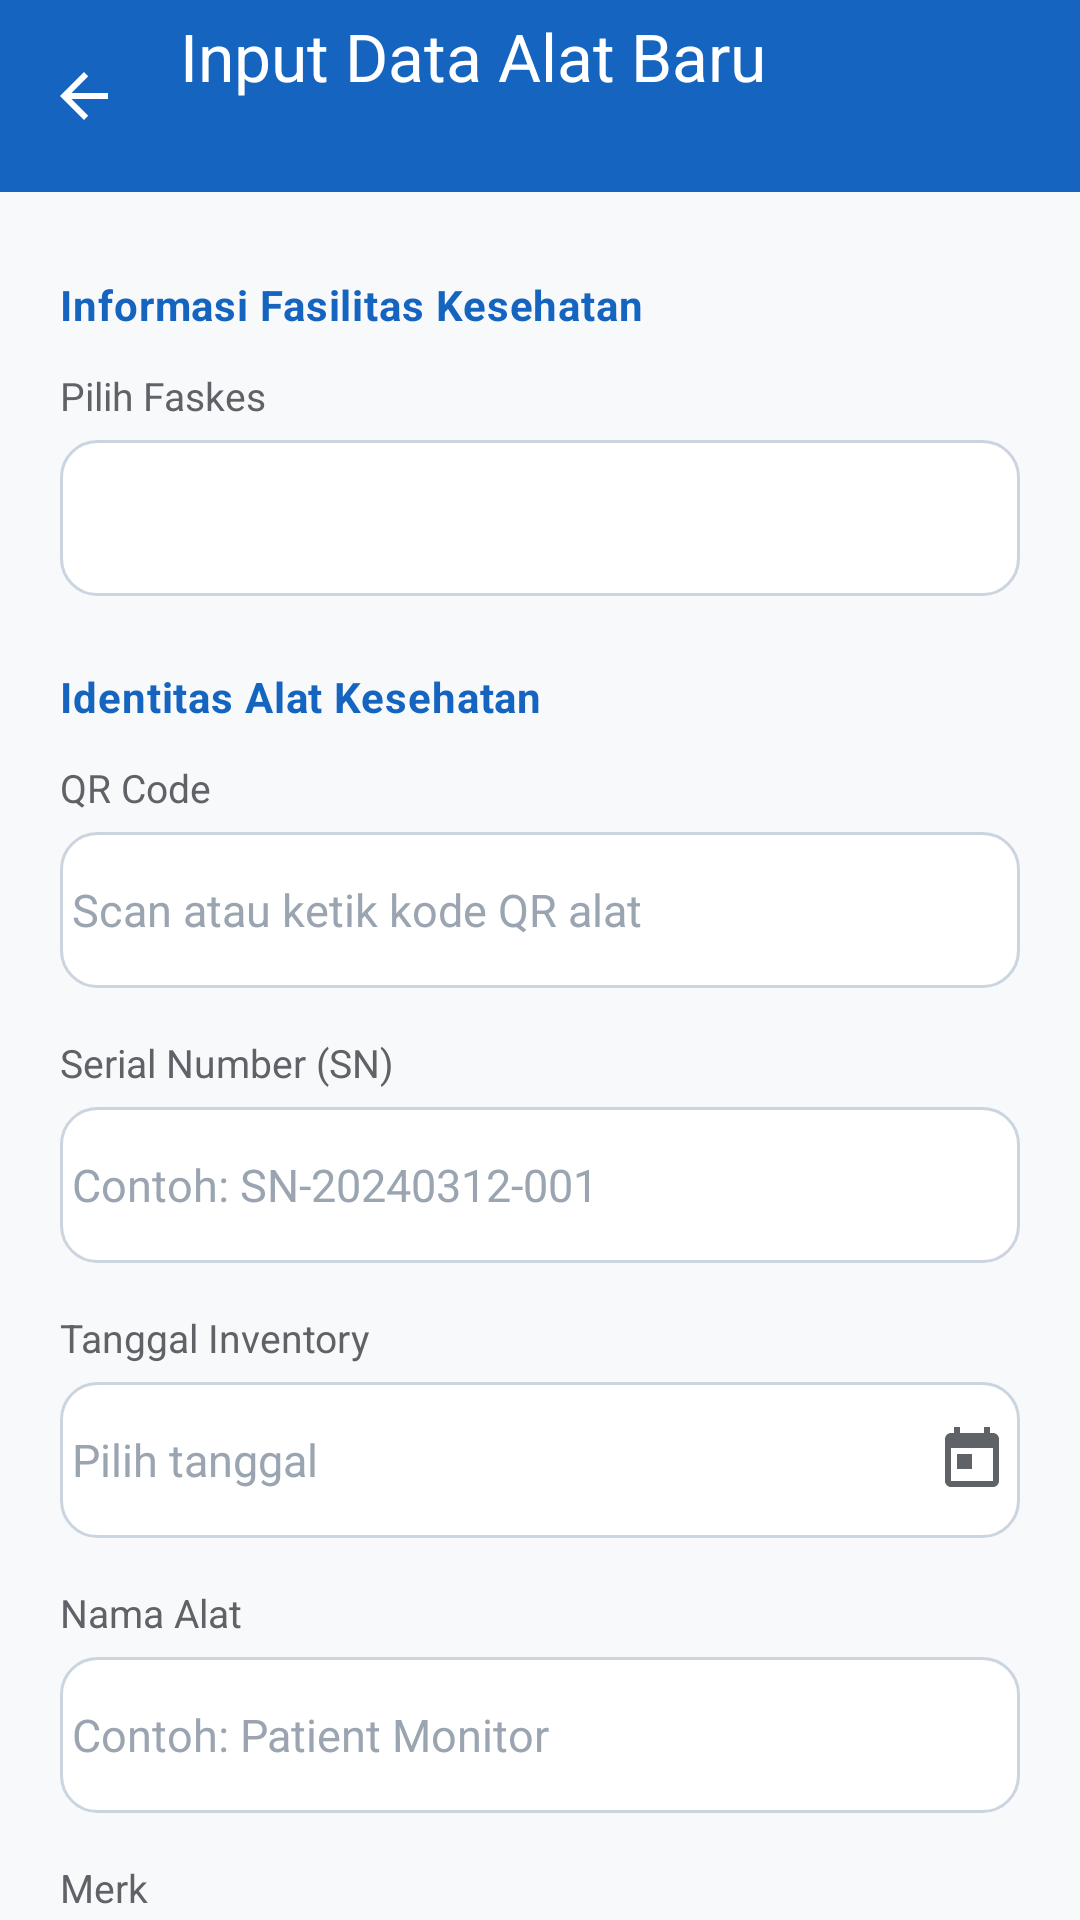

Here is an Android app screen rendered from its layout file. Give the layout XML and the strings, colors and styles it references.
<!-- AndroidManifest.xml: application theme Theme.SpektrumInventory -->
<!-- res/layout/activity_form.xml -->
<?xml version="1.0" encoding="utf-8"?>
<androidx.coordinatorlayout.widget.CoordinatorLayout
    xmlns:android="http://schemas.android.com/apk/res/android"
    xmlns:app="http://schemas.android.com/apk/res-auto"
    xmlns:tools="http://schemas.android.com/tools"
    android:layout_width="match_parent"
    android:layout_height="match_parent"
    android:background="@color/spektrum_background">

    <com.google.android.material.appbar.AppBarLayout
        android:layout_width="match_parent"
        android:layout_height="wrap_content"
        android:theme="@style/Theme.SpektrumInventory.Toolbar"
        app:elevation="2dp">

        <androidx.appcompat.widget.Toolbar
            android:id="@+id/toolbar"
            android:layout_width="match_parent"
            android:layout_height="?attr/actionBarSize"
            android:background="@color/spektrum_primary"
            app:navigationIcon="@drawable/ic_back"
            app:title="Input Data Alat Baru"
            app:titleTextColor="@color/white" />

    </com.google.android.material.appbar.AppBarLayout>

    <androidx.core.widget.NestedScrollView
        android:layout_width="match_parent"
        android:layout_height="match_parent"
        app:layout_behavior="@string/appbar_scrolling_view_behavior">

        <LinearLayout
            android:layout_width="match_parent"
            android:layout_height="wrap_content"
            android:orientation="vertical"
            android:padding="20dp">

            
            <TextView
                style="@style/SectionLabel"
                android:text="Informasi Fasilitas Kesehatan" />

            <TextView
                style="@style/FieldLabel"
                android:text="Pilih Faskes" />

            <Spinner
                android:id="@+id/spinnerFaskes"
                android:layout_width="match_parent"
                android:layout_height="52dp"
                android:layout_marginBottom="16dp"
                android:background="@drawable/bg_edittext"
                android:paddingStart="12dp"
                android:paddingEnd="12dp" />

            
            <TextView
                style="@style/SectionLabel"
                android:text="Identitas Alat Kesehatan" />

            <TextView
                style="@style/FieldLabel"
                android:text="QR Code" />

            <EditText
                android:id="@+id/etQrCode"
                style="@style/InputField"
                android:hint="Scan atau ketik kode QR alat"
                android:inputType="text" />

            <TextView
                style="@style/FieldLabel"
                android:text="Serial Number (SN)" />

            <EditText
                android:id="@+id/etSerialNumber"
                style="@style/InputField"
                android:hint="Contoh: SN-20240312-001"
                android:inputType="text" />

            <TextView
                style="@style/FieldLabel"
                android:text="Tanggal Inventory" />

            <EditText
                android:id="@+id/etTanggalInventory"
                style="@style/InputField"
                android:drawableEnd="@drawable/ic_calendar"
                android:focusable="false"
                android:hint="Pilih tanggal"
                android:inputType="none" />

            <TextView
                style="@style/FieldLabel"
                android:text="Nama Alat" />

            <EditText
                android:id="@+id/etNamaAlat"
                style="@style/InputField"
                android:hint="Contoh: Patient Monitor"
                android:inputType="textCapWords" />

            <TextView
                style="@style/FieldLabel"
                android:text="Merk" />

            <EditText
                android:id="@+id/etMerk"
                style="@style/InputField"
                android:hint="Contoh: Philips, GE, Mindray"
                android:inputType="textCapWords" />

            <TextView
                style="@style/FieldLabel"
                android:text="Tipe Alat" />

            <EditText
                android:id="@+id/etTipeAlat"
                style="@style/InputField"
                android:hint="Contoh: IntelliVue MX450"
                android:inputType="text" />

            
            <TextView
                style="@style/SectionLabel"
                android:text="Lokasi Penempatan Alat" />

            <TextView
                style="@style/FieldLabel"
                android:text="Nama Ruang / Gedung" />

            <EditText
                android:id="@+id/etNamaRuangGedung"
                style="@style/InputField"
                android:hint="Contoh: Ruang ICU Gedung A"
                android:inputType="textCapWords" />

            <TextView
                style="@style/FieldLabel"
                android:text="Lantai" />

            <EditText
                android:id="@+id/etLantai"
                style="@style/InputField"
                android:hint="Contoh: 2"
                android:inputType="text" />

            
            <TextView
                style="@style/SectionLabel"
                android:text="Kondisi Alat Saat Ini" />

            <RadioGroup
                android:id="@+id/radioGroupKondisi"
                android:layout_width="match_parent"
                android:layout_height="wrap_content"
                android:layout_marginBottom="8dp"
                android:background="@drawable/bg_edittext"
                android:orientation="vertical"
                android:padding="4dp">

                <RadioButton
                    android:id="@+id/rbBaik"
                    android:layout_width="match_parent"
                    android:layout_height="wrap_content"
                    android:padding="10dp"
                    android:text="Baik"
                    android:textColor="@color/status_baik_text"
                    android:textSize="15sp" />

                <RadioButton
                    android:id="@+id/rbRusak"
                    android:layout_width="match_parent"
                    android:layout_height="wrap_content"
                    android:padding="10dp"
                    android:text="Rusak"
                    android:textColor="@color/status_rusak_text"
                    android:textSize="15sp" />

                <RadioButton
                    android:id="@+id/rbKalibrasi"
                    android:layout_width="match_parent"
                    android:layout_height="wrap_content"
                    android:padding="10dp"
                    android:text="Butuh Kalibrasi"
                    android:textColor="@color/status_kalibrasi_text"
                    android:textSize="15sp" />

            </RadioGroup>

            <TextView
                android:layout_width="match_parent"
                android:layout_height="wrap_content"
                android:layout_marginBottom="24dp"
                android:text="⚠️ Jika kondisi 'Rusak' atau 'Butuh Kalibrasi' dipilih, notifikasi peringatan otomatis akan dikirim ke manajemen."
                android:textColor="@color/spektrum_text_secondary"
                android:textSize="12sp"
                android:textStyle="italic" />

            
            <com.google.android.material.button.MaterialButton
                android:id="@+id/btnSimpan"
                android:layout_width="match_parent"
                android:layout_height="56dp"
                android:layout_marginBottom="24dp"
                android:backgroundTint="@color/spektrum_primary"
                android:text="Simpan Data Alat"
                android:textAllCaps="false"
                android:textSize="16sp"
                android:textStyle="bold"
                app:cornerRadius="14dp"
                app:icon="@drawable/ic_save"
                app:iconGravity="textStart" />

        </LinearLayout>

    </androidx.core.widget.NestedScrollView>

</androidx.coordinatorlayout.widget.CoordinatorLayout>
<!-- resources referenced by this layout -->
<resources>
  <color name="spektrum_background">#F8F9FA</color>
  <color name="spektrum_primary">#1565C0</color>
  <color name="spektrum_text_secondary">#5F6368</color>
  <color name="status_baik_text">#2E7D32</color>
  <color name="status_kalibrasi_text">#EF6C00</color>
  <color name="status_rusak_text">#C62828</color>
  <color name="white">#FFFFFF</color>
  <!-- drawable bg_edittext (drawable) -->
  <?xml version="1.0" encoding="utf-8"?>
  <shape xmlns:android="http://schemas.android.com/apk/res/android"
      android:shape="rectangle">
      <solid android:color="@color/spektrum_surface" />
      <stroke
          android:width="1dp"
          android:color="@color/spektrum_outline" />
      <corners android:radius="12dp" />
      <padding
          android:left="12dp"
          android:top="12dp"
          android:right="12dp"
          android:bottom="12dp" />
  </shape>
  <!-- drawable ic_back (drawable) -->
  <?xml version="1.0" encoding="utf-8"?>
  <vector xmlns:android="http://schemas.android.com/apk/res/android"
      android:width="24dp"
      android:height="24dp"
      android:viewportWidth="24"
      android:viewportHeight="24"
      android:tint="#FFFFFF">
      <path
          android:fillColor="@android:color/white"
          android:pathData="M20,11L7.83,11l5.59,-5.59L12,4l-8,8 8,8 1.41,-1.41L7.83,13L20,13v-2z" />
  </vector>
  <!-- drawable ic_calendar (drawable) -->
  <?xml version="1.0" encoding="utf-8"?>
  <vector xmlns:android="http://schemas.android.com/apk/res/android"
      android:width="24dp"
      android:height="24dp"
      android:viewportWidth="24"
      android:viewportHeight="24"
      android:tint="#5F6368">
      <path
          android:fillColor="@android:color/white"
          android:pathData="M19,3h-1L18,1h-2v2L8,3L8,1L6,1v2L5,3c-1.11,0 -1.99,0.9 -1.99,2L3,19c0,1.1 0.88,2 1.99,2h14c1.1,0 2,-0.9 2,-2L21,5c0,-1.1 -0.9,-2 -2,-2zM19,19L5,19L5,8h14v11zM7,10h5v5L7,15z" />
  </vector>
  <!-- drawable ic_save (drawable) -->
  <?xml version="1.0" encoding="utf-8"?>
  <vector xmlns:android="http://schemas.android.com/apk/res/android"
      android:width="24dp"
      android:height="24dp"
      android:viewportWidth="24"
      android:viewportHeight="24"
      android:tint="#FFFFFF">
      <path
          android:fillColor="@android:color/white"
          android:pathData="M17,3L5,3c-1.11,0 -2,0.9 -2,2v14c0,1.1 0.89,2 2,2h14c1.1,0 2,-0.9 2,-2L21,7l-4,-4zM12,19c-1.66,0 -3,-1.34 -3,-3s1.34,-3 3,-3 3,1.34 3,3 -1.34,3 -3,3zM15,9L5,9L5,5h10v4z" />
  </vector>
  <style name="FieldLabel">
          <item name="android:layout_width">match_parent</item>
          <item name="android:layout_height">wrap_content</item>
          <item name="android:layout_marginBottom">6dp</item>
          <item name="android:textColor">@color/spektrum_text_secondary</item>
          <item name="android:textSize">13sp</item>
          <item name="android:textStyle">normal</item>
      </style>
  <style name="SectionLabel">
          <item name="android:layout_width">match_parent</item>
          <item name="android:layout_height">wrap_content</item>
          <item name="android:layout_marginTop">8dp</item>
          <item name="android:layout_marginBottom">12dp</item>
          <item name="android:textColor">@color/spektrum_primary</item>
          <item name="android:textSize">14sp</item>
          <item name="android:textStyle">bold</item>
          <item name="android:letterSpacing">0.02</item>
      </style>
  <style name="Theme.SpektrumInventory.Toolbar" parent="Widget.Material3.Toolbar">
          <item name="titleTextColor">@color/white</item>
          <item name="android:background">@color/spektrum_primary</item>
      </style>
  <color name="spektrum_surface">#FFFFFF</color>
  <color name="spektrum_outline">#CBD5E0</color>
  <color name="spektrum_text_primary">#1A1C1E</color>
  <color name="spektrum_primary_dark">#0D47A1</color>
  <color name="spektrum_primary_container">#D5E3FF</color>
  <color name="spektrum_on_primary">#FFFFFF</color>
  <color name="spektrum_secondary">#37474F</color>
</resources>
